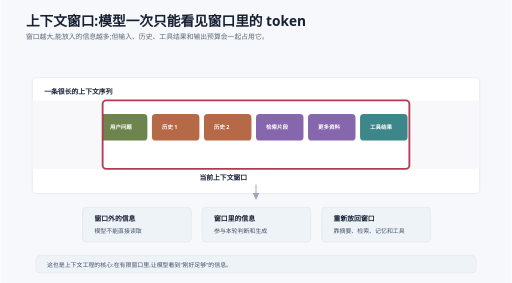
t = 0.00 s
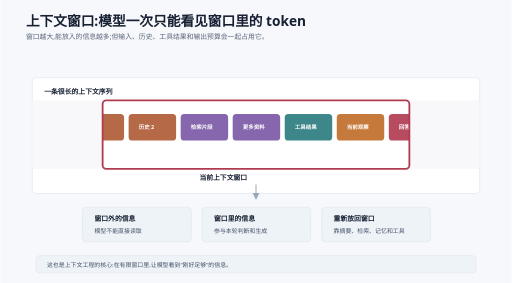
t = 1.69 s
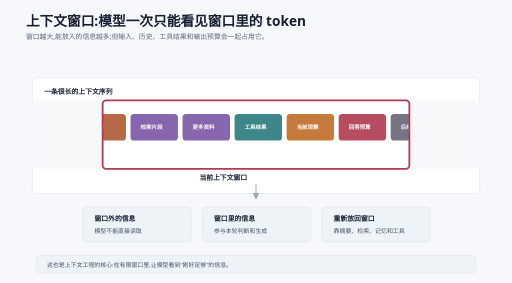
t = 2.81 s
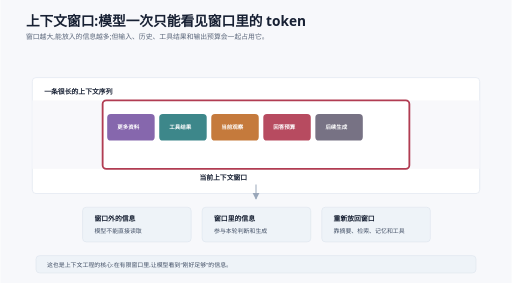
t = 4.50 s
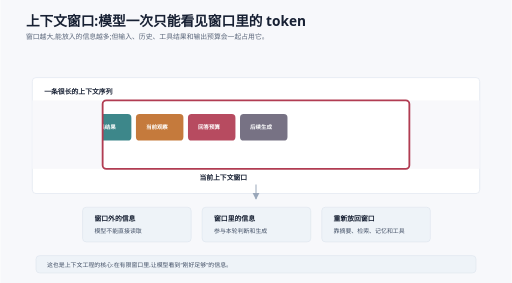
t = 6.19 s
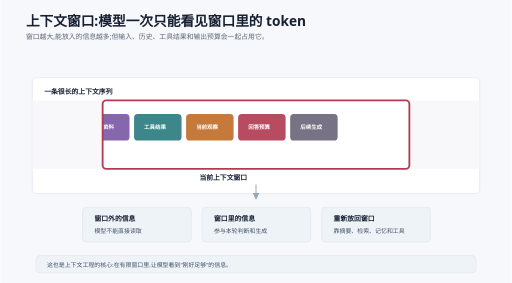
t = 7.31 s

The animated SVG that drew these frames (rendered in a browser with its animation timeline set to each time). Animation: 1 SMIL element (animateTransform=1); one cycle of 9.00 s, repeats indefinitely.

<svg xmlns="http://www.w3.org/2000/svg" width="1120" height="620" viewBox="0 0 1120 620" role="img" aria-labelledby="title desc">
  <title id="title">上下文窗口如何滑动</title>
  <desc id="desc">一条很长的 token 序列被有限大小的上下文窗口截取,窗口外的信息不会被模型直接看到,需要摘要、检索或记忆机制重新放回上下文。</desc>
  <defs>
    <style>
      .bg { fill: #f7f8fb; }
      .title { font: 700 30px system-ui, -apple-system, BlinkMacSystemFont, "Segoe UI", sans-serif; fill: #172033; }
      .subtitle { font: 400 15px system-ui, -apple-system, BlinkMacSystemFont, "Segoe UI", sans-serif; fill: #596579; }
      .card { fill: #ffffff; stroke: #d8e0eb; stroke-width: 1.2; rx: 8; }
      .soft { fill: #eef3f8; stroke: #d8e0eb; stroke-width: 1.1; rx: 8; }
      .label { font: 700 15px system-ui, -apple-system, BlinkMacSystemFont, "Segoe UI", sans-serif; fill: #172033; }
      .text { font: 400 13px system-ui, -apple-system, BlinkMacSystemFont, "Segoe UI", sans-serif; fill: #435066; }
      .tag { font: 700 12px system-ui, -apple-system, BlinkMacSystemFont, "Segoe UI", sans-serif; fill: #ffffff; }
      .window { fill: rgba(255,255,255,.08); stroke: #b13c52; stroke-width: 4; rx: 8; }
      .fade { fill: #f7f8fb; opacity: .88; }
      .arrow { fill: none; stroke: #9aa7ba; stroke-width: 2.2; marker-end: url(#arrow); }
    </style>
    <marker id="arrow" viewBox="0 0 10 10" refX="9" refY="5" markerWidth="7" markerHeight="7" orient="auto-start-reverse">
      <path d="M0 0 L10 5 L0 10 z" fill="#9aa7ba" />
    </marker>
    <clipPath id="clip">
      <rect x="224" y="220" width="672" height="150" rx="8" />
    </clipPath>
  </defs>

  <rect class="bg" width="1120" height="620" />
  <text class="title" x="56" y="58">上下文窗口:模型一次只能看见窗口里的 token</text>
  <text class="subtitle" x="56" y="86">窗口越大,能放入的信息越多;但输入、历史、工具结果和输出预算会一起占用它。</text>

  <rect class="card" x="70" y="170" width="980" height="254" rx="8" />
  <text class="label" x="96" y="206">一条很长的上下文序列</text>

  <g clip-path="url(#clip)">
    <g>
      <animateTransform attributeName="transform" type="translate" values="0 0;-220 0;-440 0;-660 0;0 0" dur="9s" repeatCount="indefinite" />
      <rect x="104" y="250" width="104" height="58" rx="8" fill="#355c9a" />
      <text class="tag" x="126" y="283">系统约束</text>
      <rect x="218" y="250" width="104" height="58" rx="8" fill="#617b3d" />
      <text class="tag" x="240" y="283">用户问题</text>
      <rect x="332" y="250" width="104" height="58" rx="8" fill="#b05c37" />
      <text class="tag" x="354" y="283">历史 1</text>
      <rect x="446" y="250" width="104" height="58" rx="8" fill="#b05c37" />
      <text class="tag" x="468" y="283">历史 2</text>
      <rect x="560" y="250" width="104" height="58" rx="8" fill="#7c5aa6" />
      <text class="tag" x="582" y="283">检索片段</text>
      <rect x="674" y="250" width="104" height="58" rx="8" fill="#7c5aa6" />
      <text class="tag" x="696" y="283">更多资料</text>
      <rect x="788" y="250" width="104" height="58" rx="8" fill="#2d7d80" />
      <text class="tag" x="810" y="283">工具结果</text>
      <rect x="902" y="250" width="104" height="58" rx="8" fill="#c06f2b" />
      <text class="tag" x="924" y="283">当前观察</text>
      <rect x="1016" y="250" width="104" height="58" rx="8" fill="#b13c52" />
      <text class="tag" x="1038" y="283">回答预算</text>
      <rect x="1130" y="250" width="104" height="58" rx="8" fill="#6b667a" />
      <text class="tag" x="1152" y="283">后续生成</text>
    </g>
  </g>

  <rect class="fade" x="70" y="220" width="154" height="150" />
  <rect class="fade" x="896" y="220" width="154" height="150" />
  <rect class="window" x="224" y="220" width="672" height="150" rx="8" />
  <text class="label" x="436" y="394">当前上下文窗口</text>
  <path class="arrow" d="M560 404 V436" />

  <rect class="soft" x="180" y="454" width="238" height="76" rx="8" />
  <text class="label" x="206" y="484">窗口外的信息</text>
  <text class="text" x="206" y="510">模型不能直接读取</text>
  <rect class="soft" x="442" y="454" width="238" height="76" rx="8" />
  <text class="label" x="468" y="484">窗口里的信息</text>
  <text class="text" x="468" y="510">参与本轮判断和生成</text>
  <rect class="soft" x="704" y="454" width="238" height="76" rx="8" />
  <text class="label" x="730" y="484">重新放回窗口</text>
  <text class="text" x="730" y="510">靠摘要、检索、记忆和工具</text>

  <rect class="soft" x="78" y="560" width="964" height="38" rx="8" />
  <text class="text" x="102" y="584">这也是上下文工程的核心:在有限窗口里,让模型看到“刚好足够”的信息。</text>
</svg>
